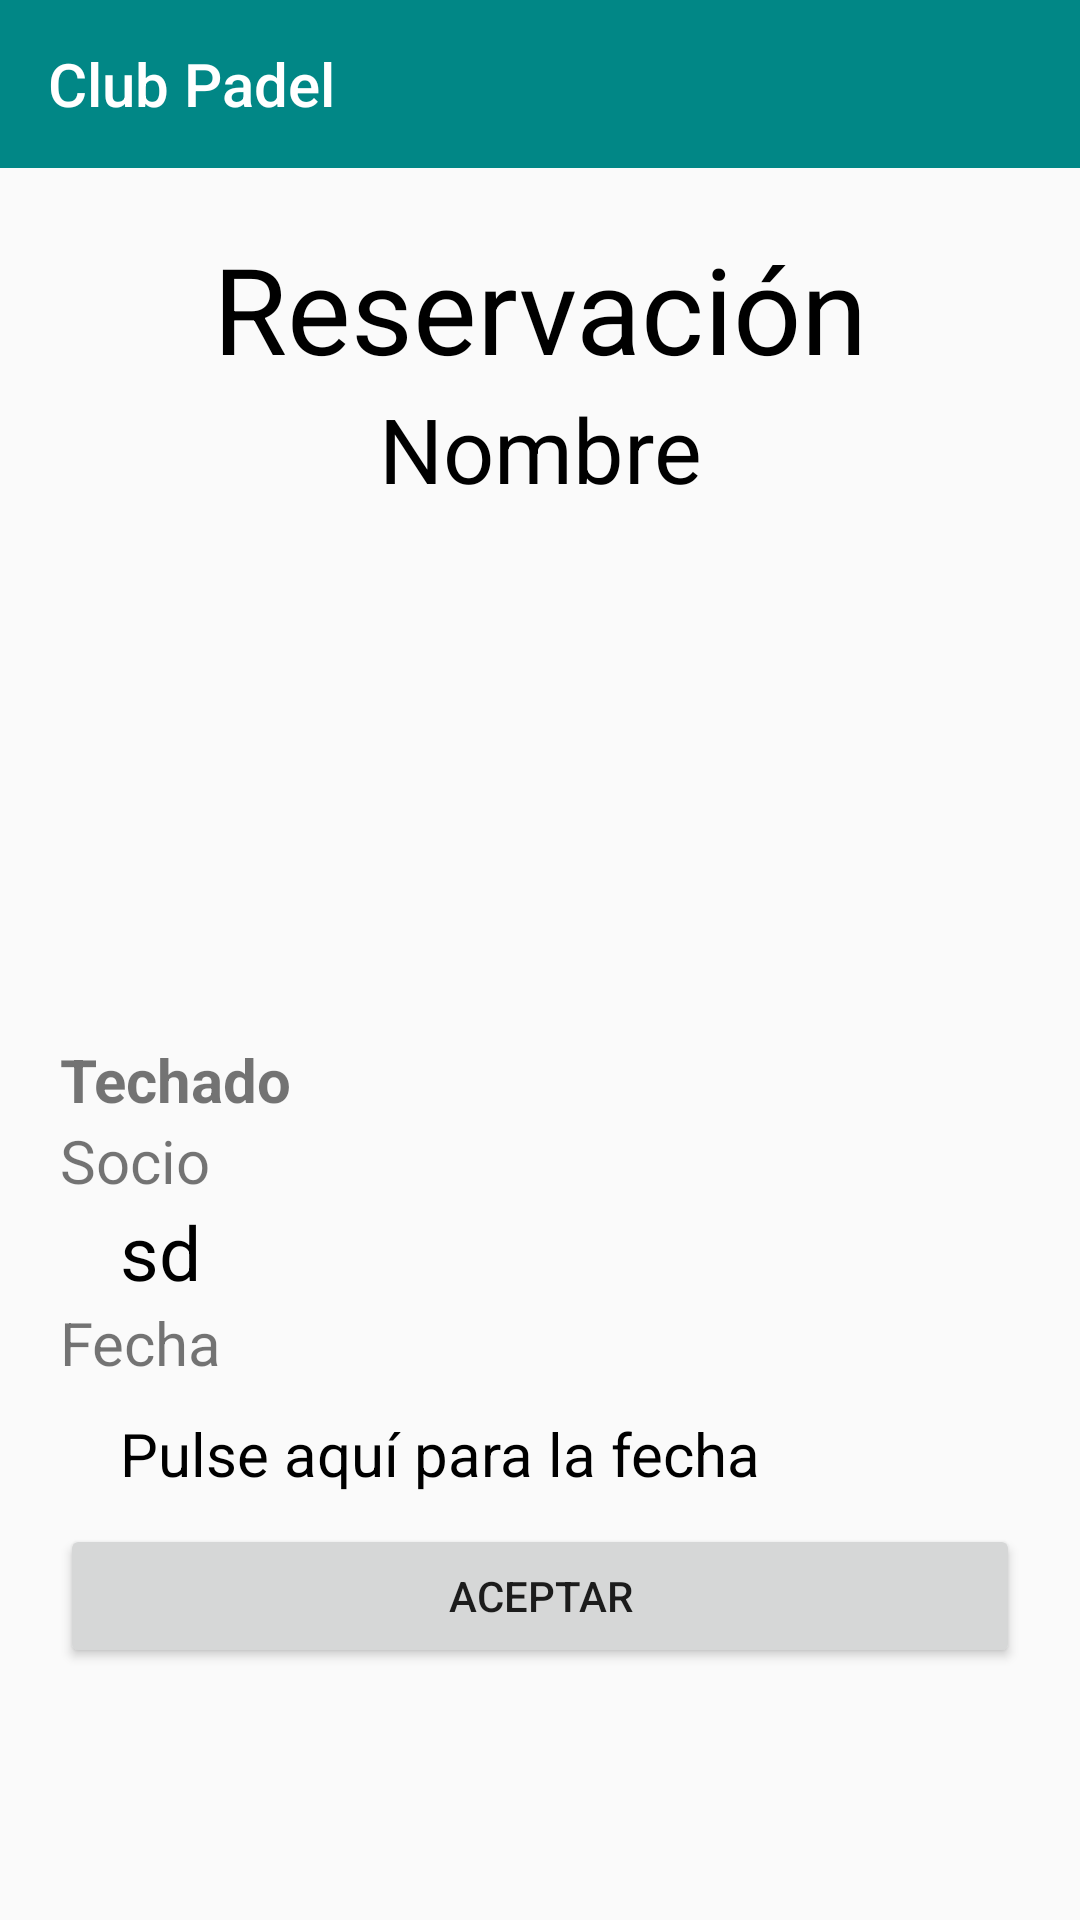

Layout XML and referenced resources for this Android screen:
<!-- AndroidManifest.xml: application theme Theme.ClubDiversion -->
<!-- res/layout/activity_reservaciones.xml -->
<?xml version="1.0" encoding="utf-8"?>
<LinearLayout xmlns:android="http://schemas.android.com/apk/res/android"
    xmlns:app="http://schemas.android.com/apk/res-auto"
    xmlns:tools="http://schemas.android.com/tools"
    android:layout_width="match_parent"
    android:layout_height="match_parent"
    android:orientation="vertical"
    tools:context=".Reservaciones">

    <include
        android:id="@+id/toolbar"
        layout="@layout/toolbar"
        app:layout_constraintEnd_toEndOf="parent"
        app:layout_constraintStart_toStartOf="parent"
        app:layout_constraintTop_toTopOf="parent" />

    <LinearLayout
        android:layout_width="match_parent"
        android:layout_height="match_parent"
        android:orientation="vertical"
        android:padding="20sp"
        >

        <TextView
            android:layout_width="match_parent"
            android:layout_height="wrap_content"
            android:text="Reservación"
            android:gravity="center"
            android:textColor="@color/black"
            android:textSize="40sp"
            />

        <TextView
            android:id="@+id/txtNombreReser"
            android:layout_width="match_parent"
            android:layout_height="wrap_content"
            android:gravity="center"
            android:textSize="30sp"
            android:text="Nombre"
            android:textColor="@color/black"
            />
        <TextView
            android:layout_width="match_parent"
            android:layout_height="wrap_content"
            android:gravity="center"
            android:textSize="10sp"
            />

        <ImageView
            android:id="@+id/imageInstalacionReser"
            android:layout_width="match_parent"
            android:layout_height="163dp"
            tools:srcCompat="@tools:sample/avatars" />

        <TextView
            android:layout_width="match_parent"
            android:layout_height="wrap_content"
            android:textStyle="bold"
            android:textSize="20sp"
            android:text="Techado"
            android:id="@+id/techado"
            />

        <TextView
            android:layout_width="match_parent"
            android:layout_height="wrap_content"
            android:text="Socio"
            android:textSize="20dp"
            />
        <TextView
            android:id="@+id/txtSocioReser"
            android:layout_width="match_parent"
            android:layout_height="wrap_content"
            android:text="sd"
            android:textSize="25dp"
            android:textColor="@color/black"
            android:paddingLeft="20sp"
            />

        <TextView
            android:layout_width="match_parent"
            android:layout_height="wrap_content"
            android:text="Fecha"
            android:textSize="20dp"
            />

        <TextView
            android:id="@+id/editfechaReser"
            android:layout_width="match_parent"
            android:layout_height="wrap_content"
            android:ems="10"
            android:text="Pulse aquí para la fecha"
            android:textColor="@color/black"
            android:paddingTop="10sp"
            android:paddingBottom="10sp"
            android:textSize="20sp"
            android:paddingLeft="20sp"
            />

        <Button
            android:id="@+id/aceptarReser"
            android:layout_width="match_parent"
            android:layout_height="wrap_content"
            android:onClick="btnAceptarInsta"
            android:text="Aceptar"
            />

    </LinearLayout>
</LinearLayout>
<!-- res/layout/toolbar.xml (included above) -->
<?xml version="1.0" encoding="utf-8"?>
<androidx.appcompat.widget.Toolbar
    xmlns:android="http://schemas.android.com/apk/res/android"
    xmlns:app="http://schemas.android.com/apk/res-auto"
    android:layout_width="match_parent"
    android:layout_height="wrap_content"
    android:background="@color/teal_700"
    app:title="@string/app_name"
    app:titleTextColor="#FFFFFF"
    >

</androidx.appcompat.widget.Toolbar>
<!-- resources referenced by this layout -->
<resources>
  <string name="app_name">Club Padel</string>
  <style name="Theme.ClubDiversion" parent="Theme.AppCompat.Light.NoActionBar">
          
          <item name="colorPrimary">@color/purple_500</item>
          <item name="colorPrimaryVariant">@color/purple_700</item>
          <item name="colorOnPrimary">@color/white</item>
          
          <item name="colorSecondary">@color/teal_200</item>
          <item name="colorSecondaryVariant">@color/teal_700</item>
          <item name="colorOnSecondary">@color/black</item>
          
          <item name="android:statusBarColor" tools:targetApi="l">?attr/colorPrimaryVariant</item>
          
  
  
          
  
      </style>
  <!-- not gathered from this repository: default colours our renderer supplied (Android Studio template values) -->
  <color name="purple_500">#FF6200EE</color>
  <color name="purple_700">#FF3700B3</color>
  <color name="teal_200">#FF03DAC5</color>
  <color name="teal_700">#FF018786</color>
  <color name="black">#FF000000</color>
  <color name="white">#FFFFFFFF</color>
</resources>
